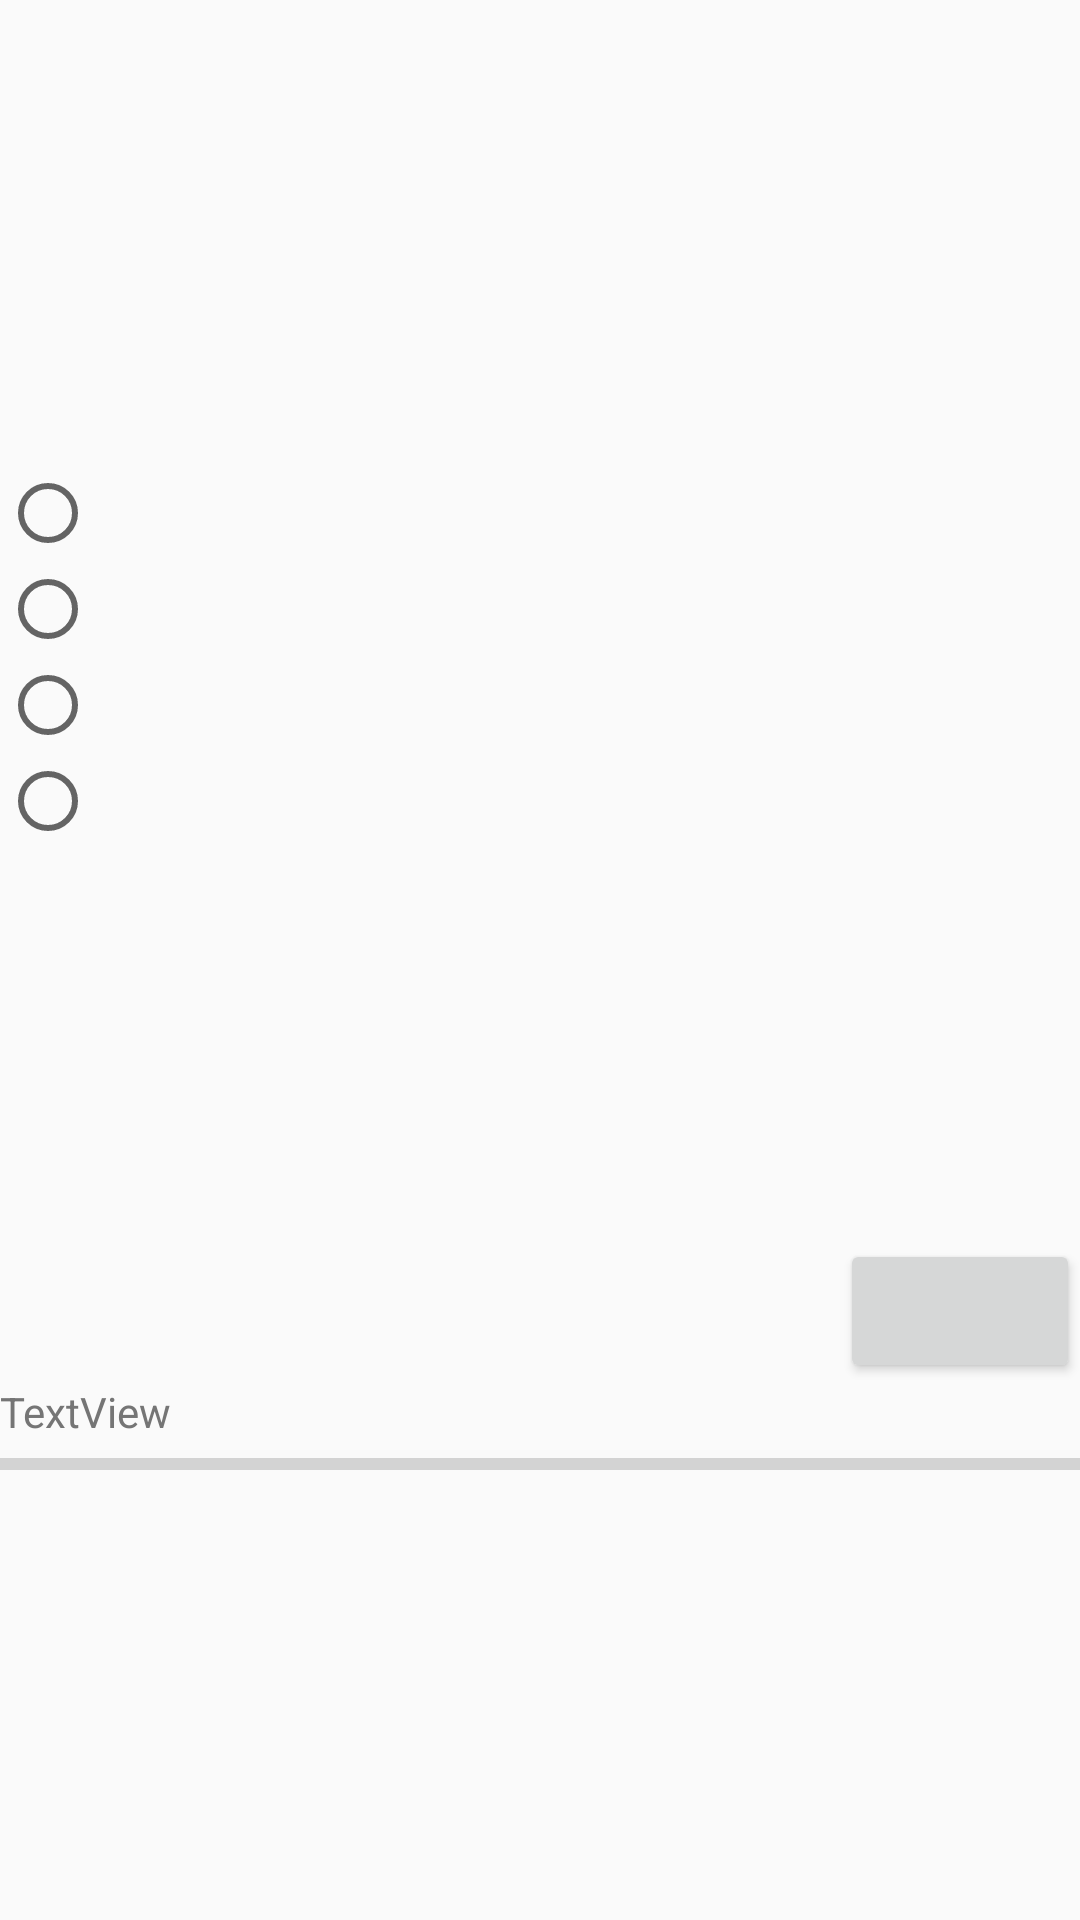

Write the Android layout XML for this screen, with the resource values it uses.
<!-- AndroidManifest.xml: application theme AppTheme -->
<!-- res/layout/activity_ques1.xml -->
<?xml version="1.0" encoding="utf-8"?>
<LinearLayout xmlns:android="http://schemas.android.com/apk/res/android"
    xmlns:app="http://schemas.android.com/apk/res-auto"
    xmlns:tools="http://schemas.android.com/tools"
    android:layout_width="match_parent"
    android:layout_height="match_parent"
    android:orientation="vertical"
    tools:context="com.example.aayush.quiz.Ques1">

    <TextView
        android:id="@+id/ques1"
        android:layout_width="wrap_content"
        android:layout_height="65dp"
        android:layout_marginLeft="10dp"
        android:layout_marginRight="10dp"
        android:layout_marginTop="50dp"
        android:textColor="#000"
        android:textSize="18sp"
        tools:layout_editor_absoluteX="37dp"
        tools:layout_editor_absoluteY="40dp"
        />

    <RadioGroup
        android:id="@+id/grp1"
        android:layout_width="wrap_content"
        android:layout_height="wrap_content"
        android:layout_marginTop="40dp">

        <RadioButton
            android:id="@+id/op11"
            android:layout_width="wrap_content"
            android:layout_height="wrap_content"
            android:layout_weight="1"/>


        <RadioButton
            android:id="@+id/op12"
            android:layout_width="wrap_content"
            android:layout_height="wrap_content"
            android:layout_weight="1" />

        <RadioButton
            android:id="@+id/op13"
            android:layout_width="wrap_content"
            android:layout_height="wrap_content"
            android:layout_weight="1" />

        <RadioButton
            android:id="@+id/op14"
            android:layout_width="wrap_content"
            android:layout_height="wrap_content"
            android:layout_weight="1"/>
    </RadioGroup>

    <Button
        android:id="@+id/Next"
        android:layout_width="wrap_content"
        android:layout_height="wrap_content"
        android:layout_marginLeft="280dp"
        android:layout_marginTop="130dp" />

    <TextView
        android:id="@+id/ptv"
        android:layout_width="wrap_content"
        android:layout_height="wrap_content"
        android:textSize="14dp"
        android:textColor="#757575"
        android:text="TextView" />

    <ProgressBar
        android:id="@+id/pb"
        style="?android:attr/progressBarStyleHorizontal"
        android:layout_width="match_parent"
        android:layout_height="wrap_content"
        android:layout_gravity="bottom" />


</LinearLayout>
<!-- resources referenced by this layout -->
<resources>
  <style name="AppTheme" parent="Theme.AppCompat.Light.DarkActionBar">
          
          <item name="colorPrimary">#607D8B</item>
          <item name="colorPrimaryDark">#000000</item>
          <item name="colorAccent">#000000</item>
      </style>
</resources>
